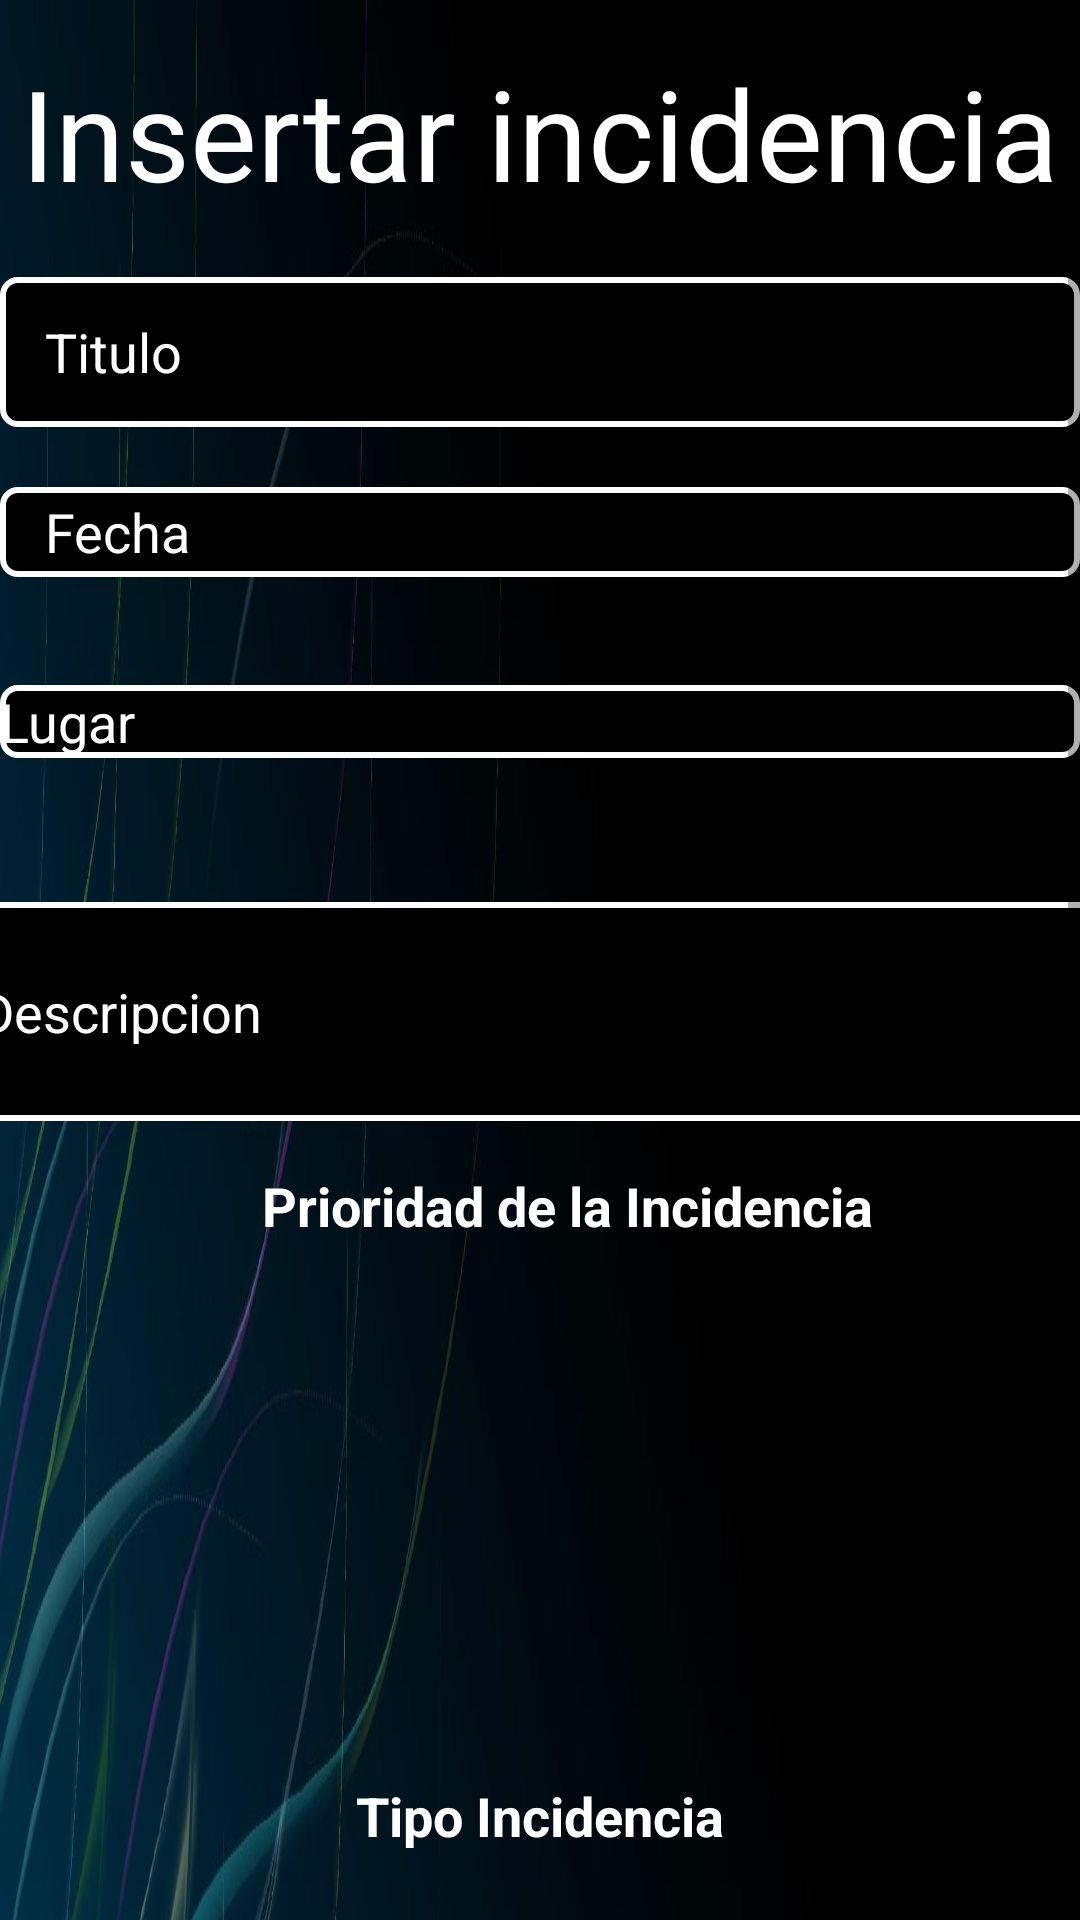

Android layout source for this screen:
<!-- AndroidManifest.xml: application theme Theme.ProyectoFinalDAMJLBSVA -->
<!-- res/layout/fragment_insertar_incidencia.xml -->
<?xml version="1.0" encoding="utf-8"?>
<ScrollView
    android:layout_width="match_parent"
    android:layout_height="match_parent"
    xmlns:app="http://schemas.android.com/apk/res-auto"
    xmlns:tools="http://schemas.android.com/tools"
    xmlns:android="http://schemas.android.com/apk/res/android"
    android:id="@+id/scroll">

    <androidx.constraintlayout.widget.ConstraintLayout
        android:layout_width="match_parent"
        android:layout_height="wrap_content"
        android:background="@drawable/loginfondo"
        tools:context=".Menu.CasaFragment">

        

        <TextView
            android:id="@+id/textView4"
            android:layout_width="match_parent"
            android:layout_height="wrap_content"
            android:layout_marginTop="16dp"
            android:text="Insertar incidencia"
            android:textAlignment="center"
            android:textColor="@color/white"
            android:textSize="42sp"
            app:layout_constraintEnd_toEndOf="parent"
            app:layout_constraintHorizontal_bias="0.0"
            app:layout_constraintStart_toStartOf="parent"
            app:layout_constraintTop_toTopOf="parent" />

        <EditText
            android:id="@+id/TBTituloIncidencia"
            android:layout_width="match_parent"
            android:layout_height="50dp"
            android:layout_marginTop="20dp"
            android:background="@drawable/borde_edittext"
            android:ems="10"
            android:hint="Titulo"
            android:inputType="textPersonName"
            android:paddingStart="15dp"
            android:textColor="@color/white"
            android:textColorHint="@color/white"
            android:windowSoftInputMode="adjustPan"
            app:layout_constraintEnd_toEndOf="parent"
            app:layout_constraintHorizontal_bias="0.0"
            app:layout_constraintStart_toStartOf="parent"
            app:layout_constraintTop_toBottomOf="@+id/textView4" />

        <EditText
            android:id="@+id/TBDescripcionIncidencia"
            android:layout_width="405dp"
            android:layout_height="73dp"
            android:layout_marginTop="48dp"
            android:background="@drawable/borde_edittext"
            android:ems="10"
            android:hint="Descripcion"
            android:inputType="textMultiLine|textPersonName"
            android:paddingStart="15dp"
            android:textColor="@color/white"
            android:textColorHint="@color/white"
            android:windowSoftInputMode="adjustPan"
            app:layout_constraintEnd_toEndOf="parent"
            app:layout_constraintStart_toStartOf="parent"
            app:layout_constraintTop_toBottomOf="@+id/TBLugarIncidencia" />

        <EditText
            android:id="@+id/TBFechaIncidencia"
            android:layout_width="match_parent"
            android:layout_height="30dp"
            android:layout_marginTop="20dp"
            android:background="@drawable/borde_edittext"
            android:ems="10"
            android:hint="Fecha"
            android:inputType="datetime"
            android:paddingStart="15dp"
            android:shadowColor="@color/white"
            android:textColor="@color/white"
            android:textColorHint="@color/white"
            android:windowSoftInputMode="adjustPan"
            app:layout_constraintEnd_toEndOf="parent"
            app:layout_constraintHorizontal_bias="0.0"
            app:layout_constraintStart_toStartOf="parent"
            app:layout_constraintTop_toBottomOf="@+id/TBTituloIncidencia" />


        <EditText
            android:id="@+id/TBLugarIncidencia"
            android:layout_width="match_parent"
            android:layout_height="wrap_content"
            android:layout_marginTop="36dp"
            android:background="@drawable/borde_edittext"
            android:ems="10"
            android:hint="Lugar"
            android:textColor="@color/white"
            android:textColorHint="@color/white"
            app:layout_constraintEnd_toEndOf="parent"
            app:layout_constraintHorizontal_bias="1.0"
            app:layout_constraintStart_toStartOf="parent"
            app:layout_constraintTop_toBottomOf="@+id/TBFechaIncidencia" />

        <ImageView
            android:id="@+id/imageVista"
            android:layout_width="155dp"
            android:layout_height="176dp"
            android:layout_marginTop="4dp"
            app:layout_constraintEnd_toEndOf="parent"
            app:layout_constraintHorizontal_bias="0.976"
            app:layout_constraintStart_toStartOf="parent"
            app:layout_constraintTop_toBottomOf="@+id/listTipoIncidencia"
            tools:src="@tools:sample/avatars" />

        <Button
            android:id="@+id/BCamaraGaleria"
            android:layout_width="216dp"
            android:layout_height="50dp"
            android:layout_marginTop="76dp"
            android:background="@drawable/boton_neon"
            android:text="Camara/Galeria"
            android:textColor="@color/white"
            app:layout_constraintEnd_toEndOf="parent"
            app:layout_constraintHorizontal_bias="0.082"
            app:layout_constraintStart_toStartOf="parent"
            app:layout_constraintTop_toBottomOf="@+id/listTipoIncidencia" />

        <Button
            android:id="@+id/BInsertarIncidencia"
            android:layout_width="297dp"
            android:layout_height="52dp"
            android:layout_marginTop="124dp"
            android:background="@drawable/boton_neon"
            android:text="Insertar Incidencia"
            android:textColor="@color/white"
            app:flow_verticalAlign="center"
            app:layout_constraintEnd_toEndOf="parent"
            app:layout_constraintStart_toStartOf="parent"
            app:layout_constraintTop_toBottomOf="@+id/BCamaraGaleria" />


        <ListView

            android:id="@+id/listPrioridad"
            android:layout_width="match_parent"
            android:layout_height="139dp"
            android:layout_marginTop="20dp"
            android:background="#00FFFFFF"
            app:layout_constraintEnd_toEndOf="parent"
            app:layout_constraintHorizontal_bias="0.454"
            app:layout_constraintStart_toStartOf="parent"
            app:layout_constraintTop_toBottomOf="@+id/textView3" />


        <TextView
            android:id="@+id/textView5"
            android:layout_width="wrap_content"
            android:layout_height="wrap_content"
            android:layout_marginTop="20dp"
            android:text="Tipo Incidencia"
            android:textColor="@color/white"
            android:textSize="18sp"
            android:textStyle="bold"
            app:layout_constraintEnd_toEndOf="parent"
            app:layout_constraintHorizontal_bias="0.5"
            app:layout_constraintStart_toStartOf="parent"
            app:layout_constraintTop_toBottomOf="@+id/listPrioridad" />

        <ListView
            android:id="@+id/listTipoIncidencia"
            android:layout_width="396dp"
            android:layout_height="175dp"
            android:layout_marginTop="20dp"
            android:background="#00FFFFFF"
            app:layout_constraintEnd_toEndOf="parent"
            app:layout_constraintHorizontal_bias="0.5"
            app:layout_constraintStart_toStartOf="parent"
            app:layout_constraintTop_toBottomOf="@+id/textView5" />

        <TextView
            android:id="@+id/textView3"
            android:layout_width="wrap_content"
            android:layout_height="wrap_content"
            android:layout_marginTop="16dp"
            android:text="Prioridad de la Incidencia"
            android:textColor="@color/white"
            android:textSize="18sp"
            android:textStyle="bold"
            app:layout_constraintEnd_toEndOf="parent"
            app:layout_constraintHorizontal_bias="0.559"
            app:layout_constraintStart_toStartOf="parent"
            app:layout_constraintTop_toBottomOf="@+id/TBDescripcionIncidencia" />


    </androidx.constraintlayout.widget.ConstraintLayout>
</ScrollView>
<!-- resources referenced by this layout -->
<resources>
  <color name="white">#FFFFFFFF</color>
  <!-- drawable borde_edittext (drawable) -->
  <?xml version="1.0" encoding="utf-8"?>
  <selector xmlns:android="http://schemas.android.com/apk/res/android">
      <item android:state_focused="true">
          <shape android:shape="rectangle">
              <solid android:color="#000000" />
              <stroke android:width="2dp" android:color="#FFFFFF" />
              <corners android:radius="5dp" />
          </shape>
      </item>
      <item>
          <shape android:shape="rectangle">
              <solid android:color="#000000" />
              <stroke android:width="2dp" android:color="#FFFFFF" />
              <corners android:radius="5dp" />
          </shape>
      </item>
  
  </selector>
  <!-- drawable boton_neon (drawable) -->
  <?xml version="1.0" encoding="utf-8"?>
  <selector xmlns:android="http://schemas.android.com/apk/res/android">
      <item>
          <layer-list>
              <item android:right="5dp" android:top="0dp">
                  <shape>
                      <corners android:radius="50dp" />
                      <gradient
                          android:angle="45"
                          android:startColor="#8008c3fa"
                          android:endColor="#8008c3fa"
                          android:type="linear"
                          />
                  </shape>
              </item>
              <item android:bottom="5dp" android:left="6dp" android:right="10dp" android:top="5dp">
                  <shape xmlns:android="http://schemas.android.com/apk/res/android" android:shape="rectangle" >
                      <corners
                          android:radius="50dp"
                          />
                      <gradient
                          android:angle="90"
                          android:centerX="50%"
                          android:centerColor="@color/light_blue_900"
                          android:startColor="#8008c3fa"
                          android:endColor="#8008c3fa"
                          android:type="linear"
                          />
                      <padding
                          android:left="0dp"
                          android:top="0dp"
                          android:right="0dp"
                          android:bottom="0dp"
                          />
                      <size
                          android:width="270dp"
                          android:height="60dp"
                          />
                      <stroke
                          android:width="2.5dp"
                          android:color="#08c3fa"
                          />
                  </shape>
              </item>
          </layer-list>
      </item>
  
  
  </selector>
  <!-- drawable loginfondo: jpg bitmap (drawable, 61868 bytes) -->
  <style name="Theme.ProyectoFinalDAMJLBSVA" parent="Theme.MaterialComponents.DayNight.DarkActionBar">
          
          <item name="colorPrimary">@color/purple_500</item>
          <item name="colorPrimaryVariant">@color/purple_700</item>
          <item name="colorOnPrimary">@color/white</item>
          
          <item name="colorSecondary">@color/teal_200</item>
          <item name="colorSecondaryVariant">@color/teal_700</item>
          <item name="colorOnSecondary">@color/black</item>
          
          <item name="android:statusBarColor">?attr/colorPrimaryVariant</item>
          
      </style>
  <color name="light_blue_900">#FF01579B</color>
  <color name="purple_500">#FF6200EE</color>
  <color name="purple_700">#FF3700B3</color>
  <color name="teal_200">#FF03DAC5</color>
  <color name="teal_700">#FF018786</color>
  <color name="black">#FF000000</color>
</resources>
